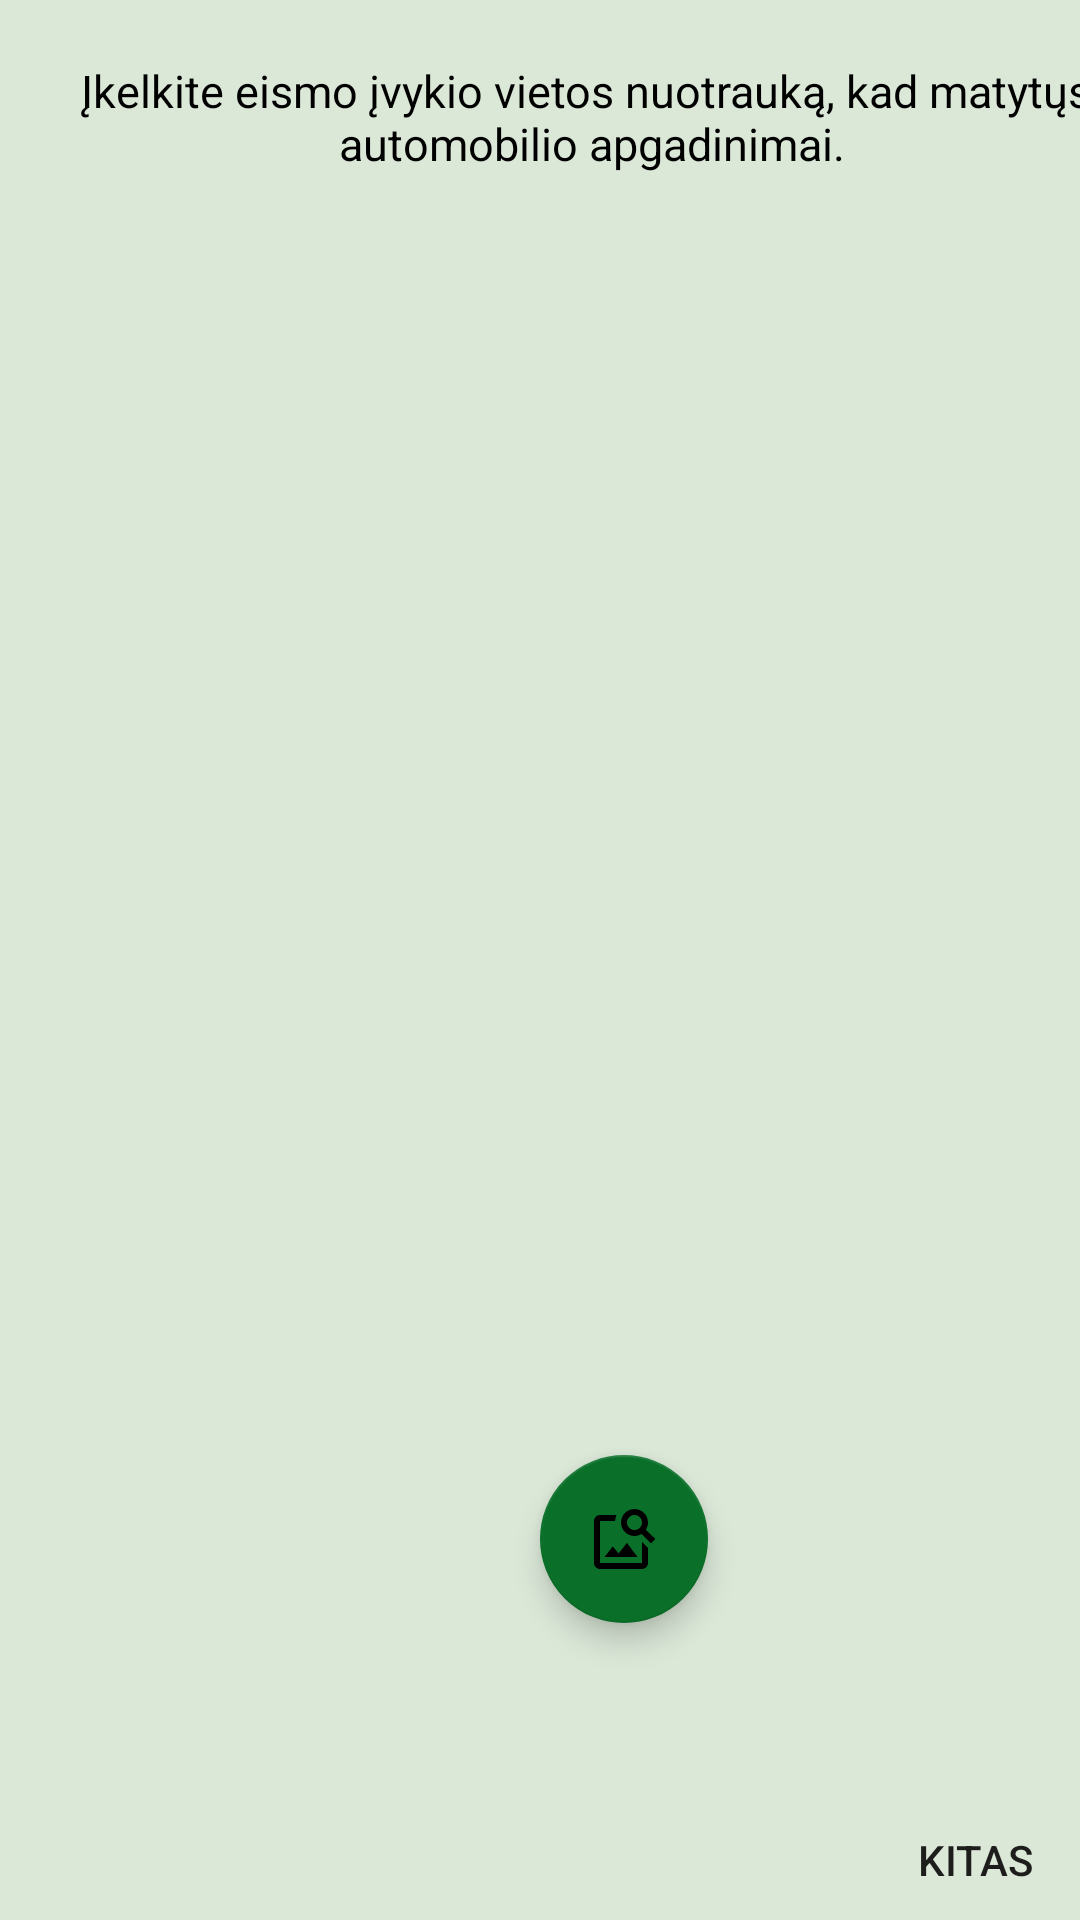

Produce the Android XML layout that renders to this screen, including the resource entries it uses.
<!-- AndroidManifest.xml: application theme Theme.Draudiminiai_ivykiai -->
<!-- res/layout/fragment_photo.xml -->
<?xml version="1.0" encoding="utf-8"?>
<FrameLayout xmlns:android="http://schemas.android.com/apk/res/android"
    xmlns:tools="http://schemas.android.com/tools"
    android:id="@+id/frameLayout"
    android:layout_width="match_parent"
    android:layout_height="match_parent"
    tools:context=".PhotoFragment">


    <ImageView
        android:id="@+id/imageView"
        android:layout_width="380dp"
        android:layout_height="380dp"
        android:layout_marginTop="100dp"
        android:layout_marginLeft="7dp"
        android:src="@drawable/ic_launcher_background"/>

    <com.google.android.material.floatingactionbutton.FloatingActionButton
        android:id="@+id/selectImage"
        android:layout_width="wrap_content"
        android:layout_height="wrap_content"
        android:layout_marginTop="485dp"
        android:layout_marginLeft="180dp"
        android:src="@drawable/ic_baseline_image_search_24" />

    <TextView
        android:layout_width="380dp"
        android:layout_height="wrap_content"
        android:layout_marginLeft="7dp"
        android:layout_marginTop="20dp"
        android:textSize="15sp"
        android:textAlignment="center"
        android:textColor="@color/black"
        android:text="Įkelkite eismo įvykio vietos nuotrauką, kad matytųsi automobilio apgadinimai." />

    <Button
        android:id="@+id/kitasB3"
        android:layout_width="wrap_content"
        android:layout_height="wrap_content"
        android:text="Kitas"
        android:background="@drawable/mybutton"
        android:layout_marginTop="600dp"
        android:layout_marginLeft="290dp"/>

</FrameLayout>
<!-- resources referenced by this layout -->
<resources>
  <color name="black">#FF000000</color>
  <!-- drawable ic_baseline_image_search_24 (drawable) -->
  <vector android:height="24dp" android:tint="#D5D1D1"
      android:viewportHeight="24" android:viewportWidth="24"
      android:width="24dp" xmlns:android="http://schemas.android.com/apk/res/android">
      <path android:fillColor="@android:color/white" android:pathData="M18,13v7L4,20L4,6h5.02c0.05,-0.71 0.22,-1.38 0.48,-2L4,4c-1.1,0 -2,0.9 -2,2v14c0,1.1 0.9,2 2,2h14c1.1,0 2,-0.9 2,-2v-5l-2,-2zM16.5,18h-11l2.75,-3.53 1.96,2.36 2.75,-3.54zM19.3,8.89c0.44,-0.7 0.7,-1.51 0.7,-2.39C20,4.01 17.99,2 15.5,2S11,4.01 11,6.5s2.01,4.5 4.49,4.5c0.88,0 1.7,-0.26 2.39,-0.7L21,13.42 22.42,12 19.3,8.89zM15.5,9C14.12,9 13,7.88 13,6.5S14.12,4 15.5,4 18,5.12 18,6.5 16.88,9 15.5,9z"/>
  </vector>
  <!-- drawable mybutton (drawable) -->
  <?xml version="1.0" encoding="utf-8"?>
  <shape xmlns:android="http://schemas.android.com/apk/res/android">
      
      <corners android:radius="8dp"/>
  
  </shape>
  <style name="Theme.Draudiminiai_ivykiai" parent="Theme.MaterialComponents.DayNight.DarkActionBar">
          
          <item name="colorPrimary">@color/green</item>
          <item name="colorPrimaryVariant">@color/green</item>
          <item name="colorOnPrimary">@color/mint</item>
          <item name="android:windowBackground">@color/mint</item>
          
          <item name="colorSecondary">@color/green</item>
          <item name="colorSecondaryVariant">@color/teal_700</item>
          <item name="colorOnSecondary">@color/black</item>
          
          <item name="android:statusBarColor">?attr/colorPrimaryVariant</item>
          
      </style>
  <color name="green">#0A7029</color>
  <color name="mint">#DBE8D8</color>
  <color name="teal_700">#FF018786</color>
</resources>
